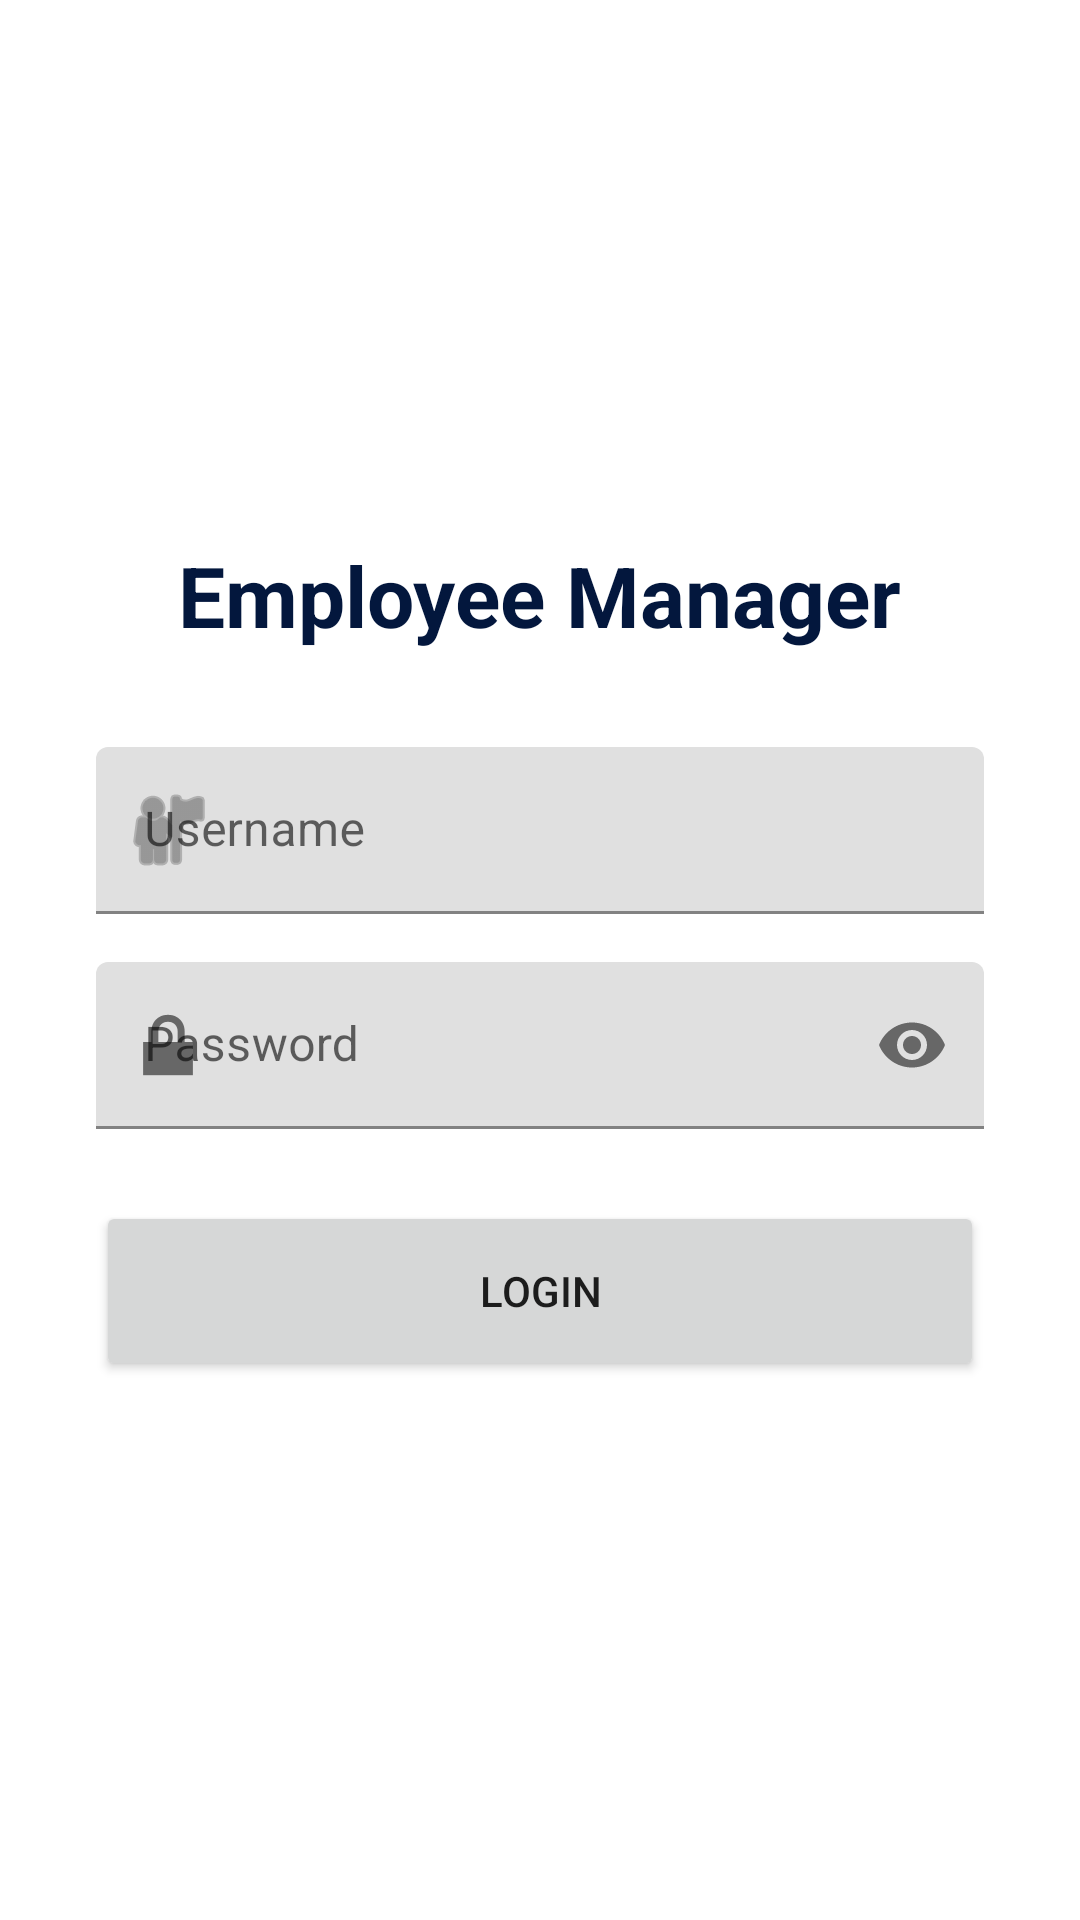

The Android layout XML behind this screen, and the referenced resources:
<!-- AndroidManifest.xml: application theme Theme.EmployeeManager -->
<!-- res/layout/activity_login.xml -->
<?xml version="1.0" encoding="utf-8"?>
<LinearLayout xmlns:android="http://schemas.android.com/apk/res/android"
    xmlns:app="http://schemas.android.com/apk/res-auto"
    android:layout_width="match_parent"
    android:layout_height="match_parent"
    android:gravity="center"
    android:orientation="vertical"
    android:padding="32dp">

    <TextView
        android:layout_width="wrap_content"
        android:layout_height="wrap_content"
        android:layout_marginBottom="32dp"
        android:text="@string/app_name"
        android:textColor="@color/primary"
        android:textSize="28sp"
        android:textStyle="bold" />

    <com.google.android.material.textfield.TextInputLayout
        android:layout_width="match_parent"
        android:layout_height="wrap_content"
        android:layout_marginBottom="16dp"
        app:startIconDrawable="@android:drawable/ic_menu_myplaces">

        <com.google.android.material.textfield.TextInputEditText
            android:id="@+id/etUsername"
            android:layout_width="match_parent"
            android:layout_height="wrap_content"
            android:hint="@string/username"
            android:inputType="text" />
    </com.google.android.material.textfield.TextInputLayout>

    <com.google.android.material.textfield.TextInputLayout
        android:layout_width="match_parent"
        android:layout_height="wrap_content"
        android:layout_marginBottom="24dp"
        app:passwordToggleEnabled="true"
        app:startIconDrawable="@android:drawable/ic_lock_lock">

        <com.google.android.material.textfield.TextInputEditText
            android:id="@+id/etPassword"
            android:layout_width="match_parent"
            android:layout_height="wrap_content"
            android:hint="@string/password"
            android:inputType="textPassword" />
    </com.google.android.material.textfield.TextInputLayout>

    <Button
        android:id="@+id/btnLogin"
        android:layout_width="match_parent"
        android:layout_height="60dp"
        android:text="@string/login" />

    <ProgressBar
        android:id="@+id/progressBar"
        android:layout_width="wrap_content"
        android:layout_height="wrap_content"
        android:layout_marginTop="16dp"
        android:visibility="gone" />

</LinearLayout>
<!-- resources referenced by this layout -->
<resources>
  <color name="primary">#03173d</color>
  <string name="app_name">Employee Manager</string>
  <string name="login">Login</string>
  <string name="password">Password</string>
  <string name="username">Username</string>
  <style name="Theme.EmployeeManager" parent="Theme.MaterialComponents.DayNight.DarkActionBar">
          <item name="colorPrimary">@color/primary</item>
          <item name="colorPrimaryVariant">@color/purple_700</item>
          <item name="colorOnPrimary">@color/white</item>
          <item name="colorSecondary">@color/accent</item>
          <item name="colorSecondaryVariant">@color/teal_700</item>
          <item name="colorOnSecondary">@color/black</item>
          <item name="android:statusBarColor">?attr/colorPrimaryVariant</item>
      </style>
  <color name="purple_700">#FF3700B3</color>
  <color name="white">#FFFFFFFF</color>
  <color name="accent">#00bcd4</color>
  <color name="teal_700">#FF018786</color>
  <color name="black">#FF000000</color>
</resources>
